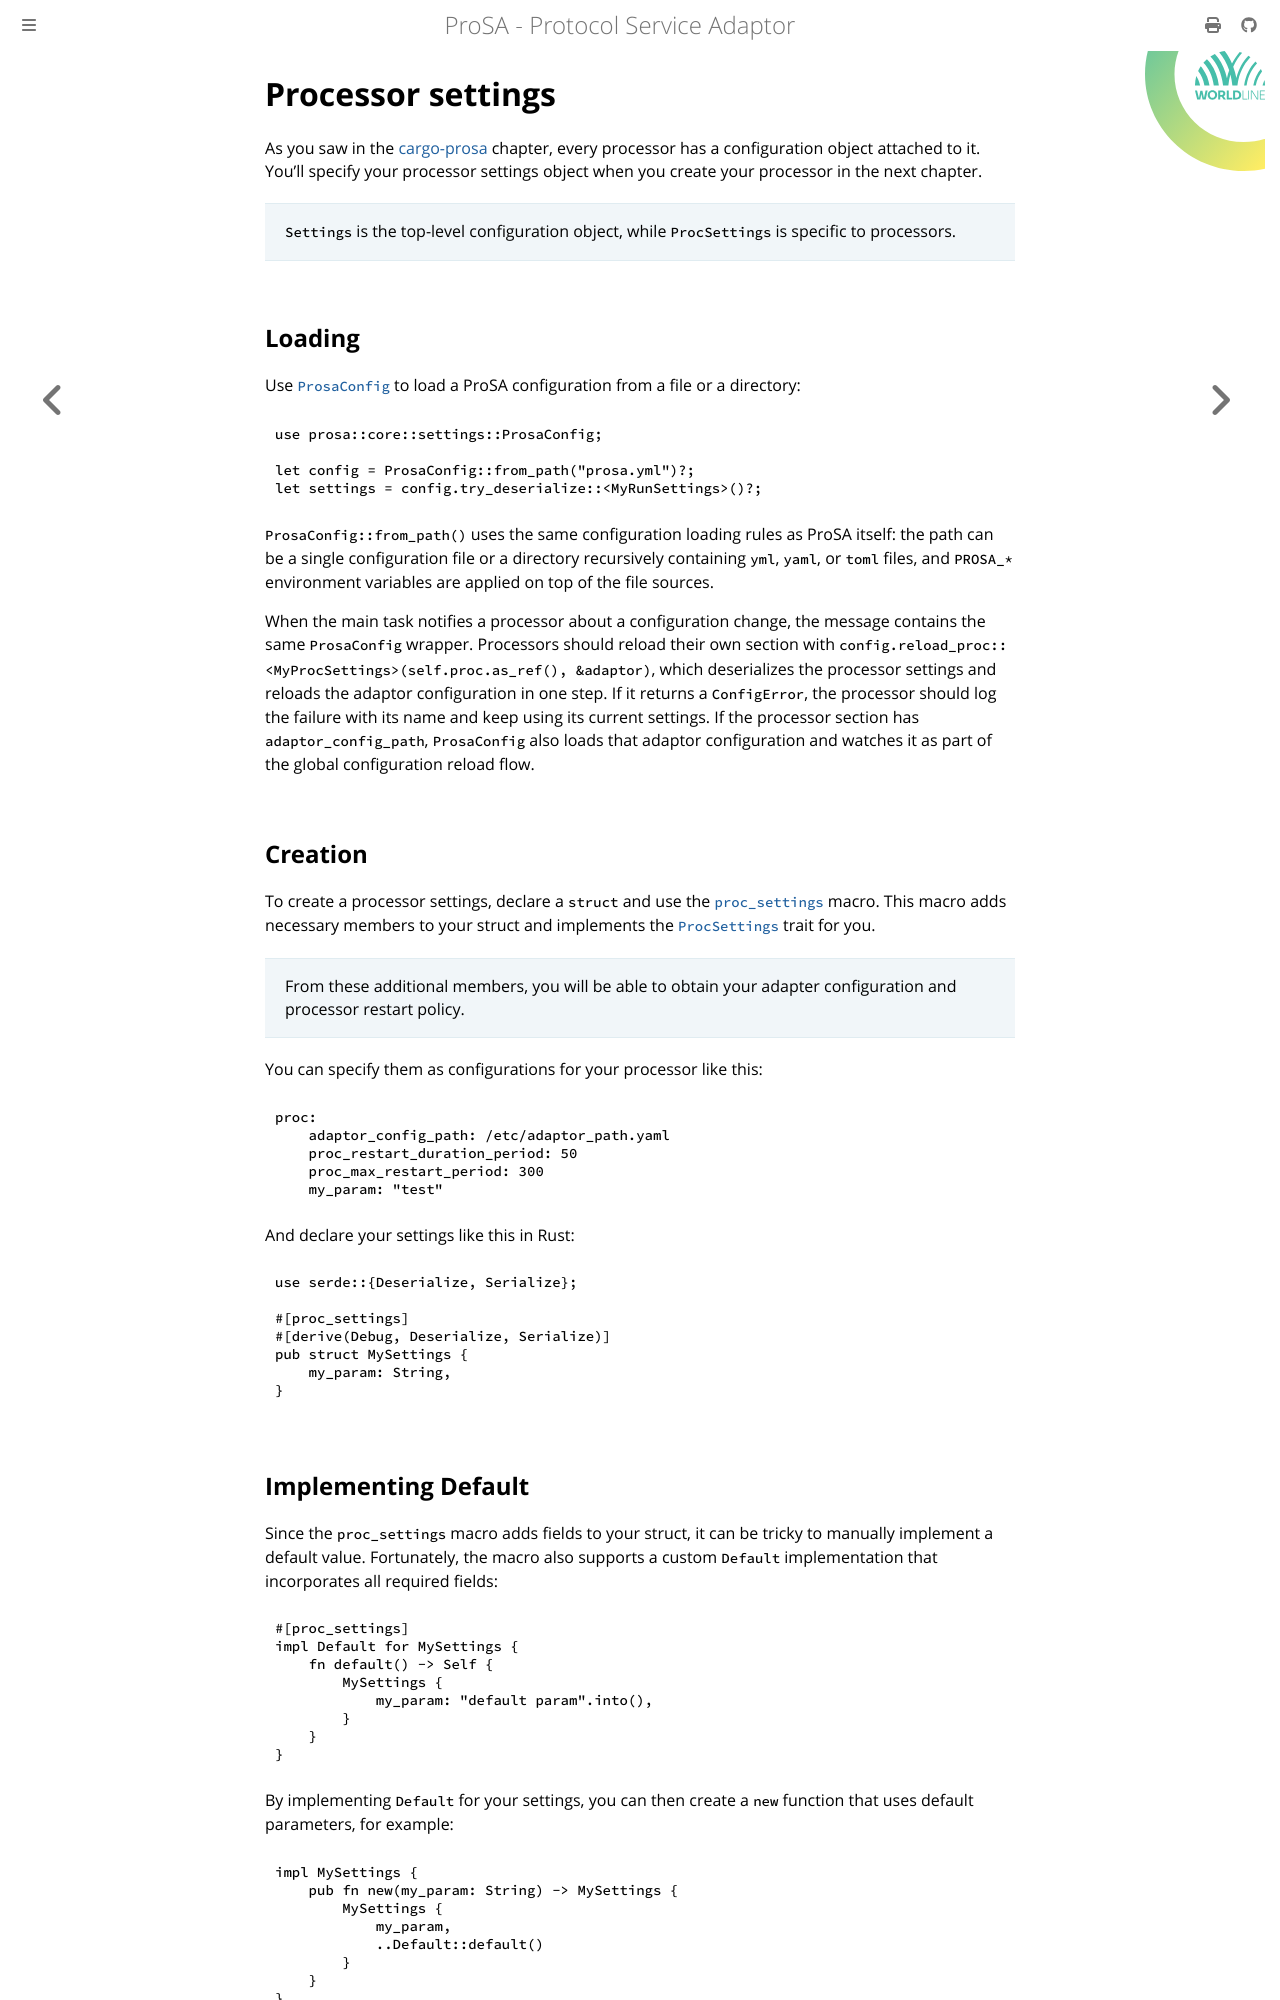

repository: worldline/ProSA · page: ch03-01-settings.html · generator: mdbook

# Processor settings

As you saw in the [cargo-prosa](ch01-01-cargo-prosa.md) chapter, every processor has a configuration object attached to it.
You'll specify your processor settings object when you create your processor in the next chapter.

> `Settings` is the top-level configuration object, while `ProcSettings` is specific to processors.

## Loading

Use [`ProsaConfig`](https://docs.rs/prosa/latest/prosa/core/settings/struct.ProsaConfig.html) to load a ProSA configuration from a file or a directory:

```rust,ignore
use prosa::core::settings::ProsaConfig;

let config = ProsaConfig::from_path("prosa.yml")?;
let settings = config.try_deserialize::<MyRunSettings>()?;
```

`ProsaConfig::from_path()` uses the same configuration loading rules as ProSA itself: the path can be a single configuration file or a directory recursively containing `yml`, `yaml`, or `toml` files, and `PROSA_*` environment variables are applied on top of the file sources.

When the main task notifies a processor about a configuration change, the message contains the same `ProsaConfig` wrapper. Processors should reload their own section with `config.reload_proc::<MyProcSettings>(self.proc.as_ref(), &adaptor)`, which deserializes the processor settings and reloads the adaptor configuration in one step. If it returns a `ConfigError`, the processor should log the failure with its name and keep using its current settings.
If the processor section has `adaptor_config_path`, `ProsaConfig` also loads that adaptor configuration and watches it as part of the global configuration reload flow.

## Creation

To create a processor settings, declare a `struct` and use the [`proc_settings`](https://docs.rs/prosa/latest/prosa/core/proc/attr.proc_settings.html) macro.
This macro adds necessary members to your struct and implements the [`ProcSettings`](https://docs.rs/prosa/latest/prosa/core/proc/trait.ProcSettings.html) trait for you.

> From these additional members, you will be able to obtain your adapter configuration and processor restart policy.

You can specify them as configurations for your processor like this:
```yaml
proc:
    adaptor_config_path: /etc/adaptor_path.yaml
    proc_restart_duration_period: 50
    proc_max_restart_period: 300
    my_param: "test"
```

And declare your settings like this in Rust:
```rust,ignore
use serde::{Deserialize, Serialize};

#[proc_settings]
#[derive(Debug, Deserialize, Serialize)]
pub struct MySettings {
    my_param: String,
}
```
